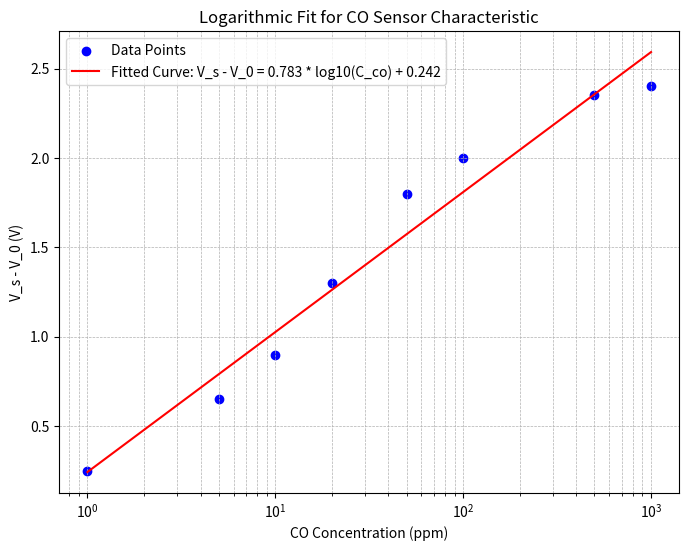

This chart was generated by the following Python code:
import numpy as np
from scipy.optimize import curve_fit
import matplotlib.pyplot as plt

# Given data points
Cco = np.array([1, 5, 10, 20, 50, 100, 500, 1000])
Vs_minus_Vo = np.array([0.25, 0.65, 0.9, 1.3, 1.8, 2, 2.35, 2.4])

# Define the logarithmic function
def log_func(Cco, a, b):
    return a * np.log10(Cco) + b

# Fit the logarithmic model to the data
popt, _ = curve_fit(log_func, Cco, Vs_minus_Vo)

# Extracting the coefficients a and b
a, b = popt

# Plotting the data and the fitted curve
plt.figure(figsize=(8, 6))
plt.scatter(Cco, Vs_minus_Vo, color='blue', label='Data Points')
plt.plot(Cco, log_func(Cco, *popt), color='red', label=f'Fitted Curve: V_s - V_0 = {a:.3f} * log10(C_co) + {b:.3f}')
plt.xscale('log')
plt.xlabel('CO Concentration (ppm)')
plt.ylabel('V_s - V_0 (V)')
plt.title('Logarithmic Fit for CO Sensor Characteristic')
plt.legend()
plt.grid(True, which='both', linestyle='--', linewidth=0.5)
plt.show()
